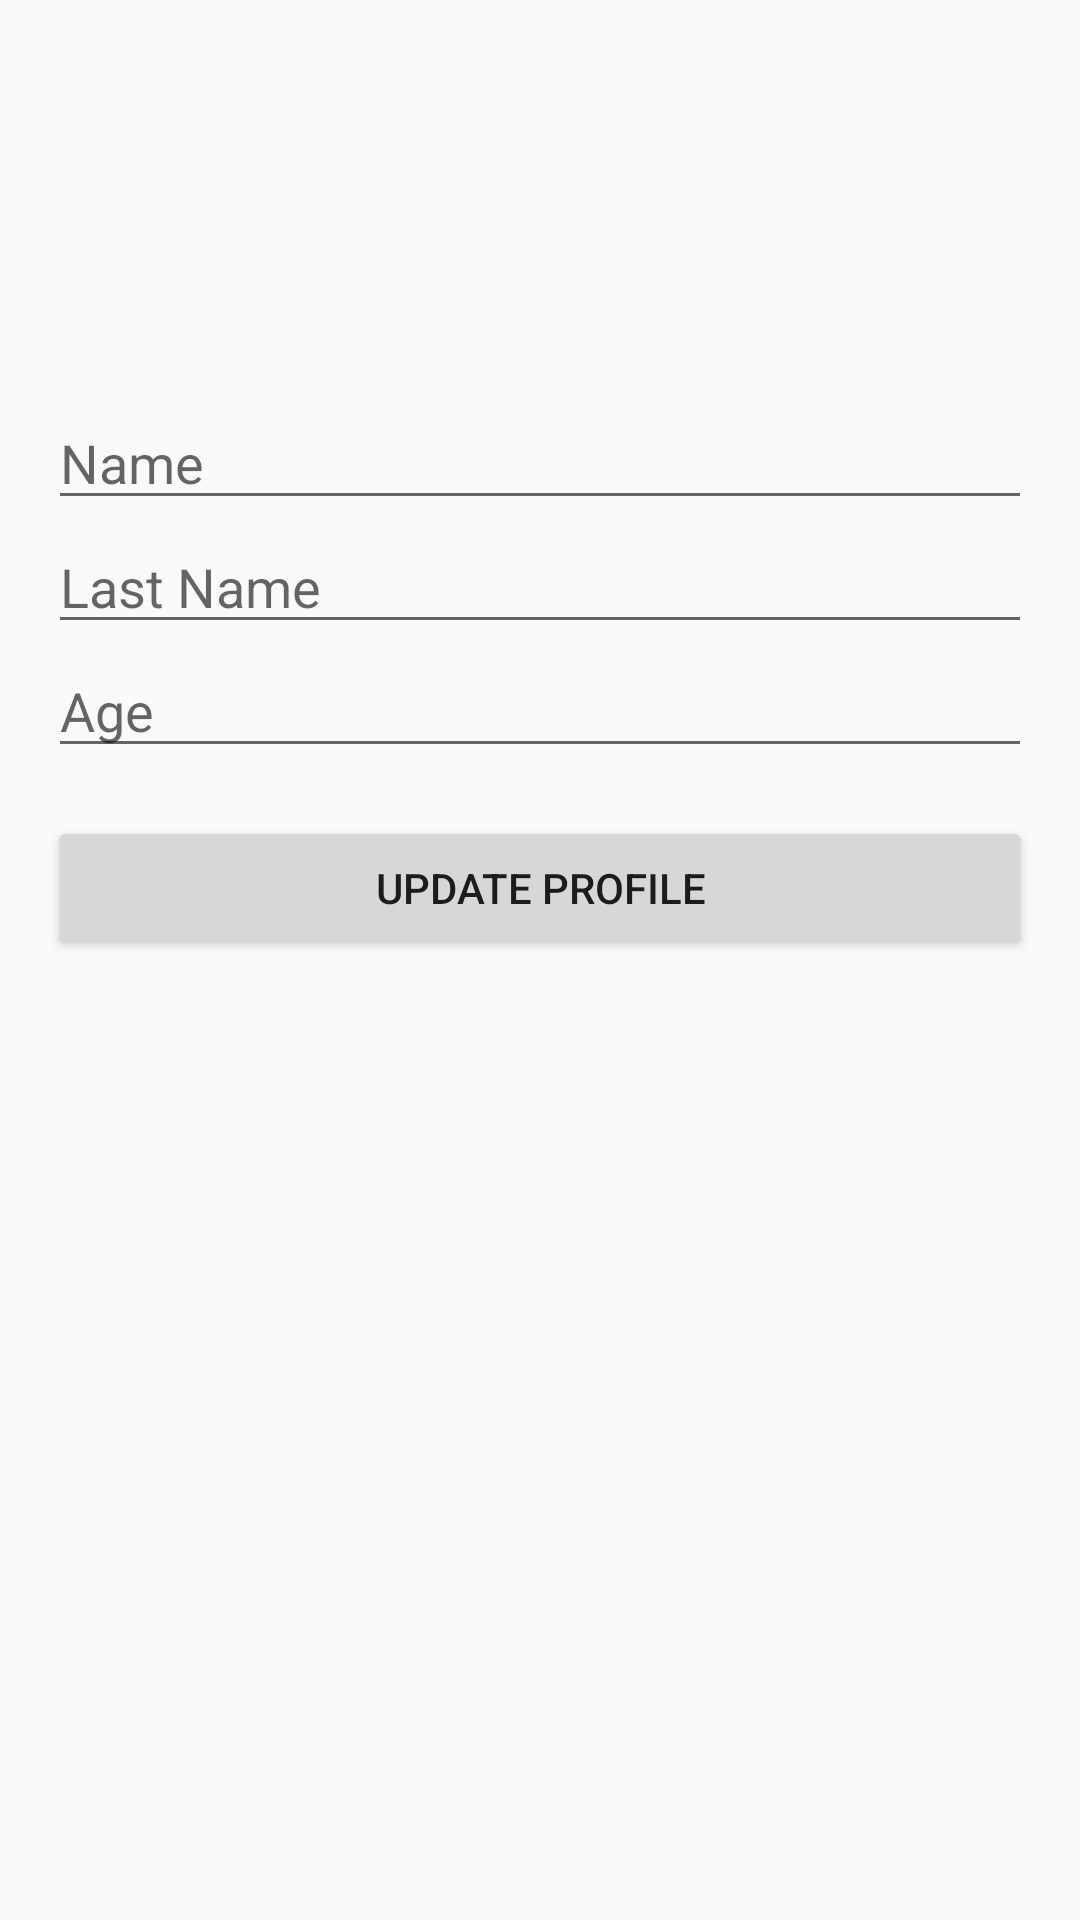

Reconstruct the res/layout file that produces this screen, plus the resources it refers to.
<!-- AndroidManifest.xml: application theme Theme.MyAppGym -->
<!-- res/layout/activity_profile.xml -->
<?xml version="1.0" encoding="utf-8"?>
<ScrollView xmlns:android="http://schemas.android.com/apk/res/android"
    android:layout_width="match_parent"
    android:layout_height="match_parent"
    android:padding="16dp">

    <LinearLayout
        android:layout_width="match_parent"
        android:layout_height="wrap_content"
        android:orientation="vertical"
        android:gravity="center">

        <ImageView
            android:id="@+id/imageViewProfile"
            android:layout_width="100dp"
            android:layout_height="100dp"
            android:contentDescription="Profile Image"
            android:src="@drawable/ic_launcher_foreground"
            android:layout_gravity="center"
            android:layout_marginBottom="16dp"/>

        <EditText
            android:id="@+id/editTextName"
            android:layout_width="match_parent"
            android:layout_height="wrap_content"
            android:hint="Name" />

        <EditText
            android:id="@+id/editTextLastName"
            android:layout_width="match_parent"
            android:layout_height="wrap_content"
            android:hint="Last Name" />

        <EditText
            android:id="@+id/editTextAge"
            android:layout_width="match_parent"
            android:layout_height="wrap_content"
            android:hint="Age"
            android:inputType="number" />

        <Button
            android:id="@+id/buttonUpdate"
            android:layout_width="match_parent"
            android:layout_height="wrap_content"
            android:text="Update Profile"
            android:layout_marginTop="16dp"/>
    </LinearLayout>
</ScrollView>
<!-- resources referenced by this layout -->
<resources>
  <style name="Theme.MyAppGym" parent="android:Theme.Material.Light.NoActionBar" />
</resources>
